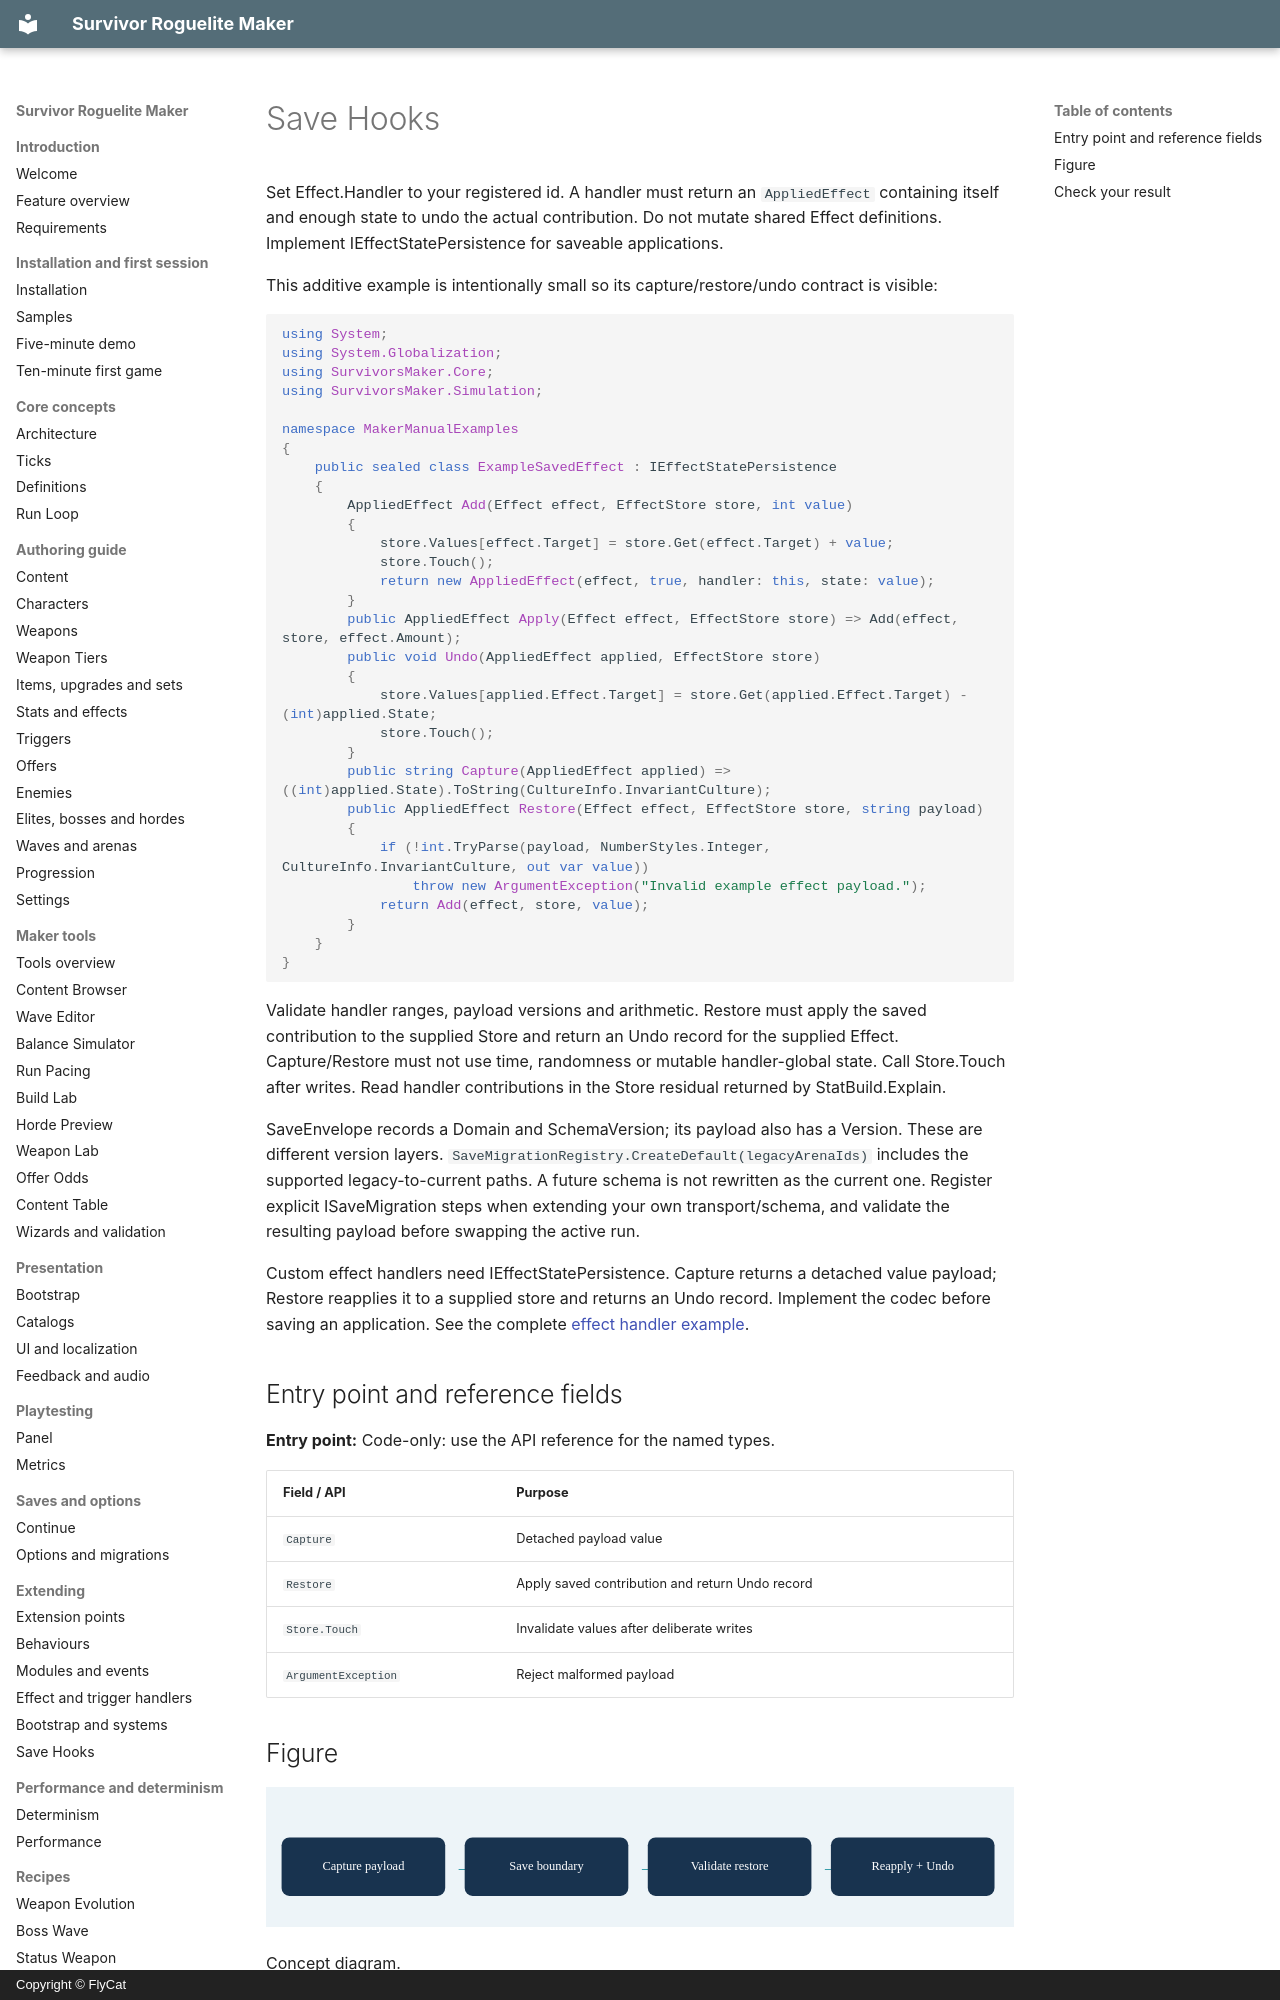

repository: hyunter777/survivor-roguelite-maker-docs · page: en/extending/save-hooks/index.html · generator: mkdocs · copyright: Copyright © FlyCat

# Save Hooks

Set Effect.Handler to your registered id. A handler must return an `AppliedEffect` containing itself and enough state to undo the actual contribution. Do not mutate shared Effect definitions. Implement IEffectStatePersistence for saveable applications.

This additive example is intentionally small so its capture/restore/undo contract is visible:

```csharp
using System;
using System.Globalization;
using SurvivorsMaker.Core;
using SurvivorsMaker.Simulation;

namespace MakerManualExamples
{
    public sealed class ExampleSavedEffect : IEffectStatePersistence
    {
        AppliedEffect Add(Effect effect, EffectStore store, int value)
        {
            store.Values[effect.Target] = store.Get(effect.Target) + value;
            store.Touch();
            return new AppliedEffect(effect, true, handler: this, state: value);
        }
        public AppliedEffect Apply(Effect effect, EffectStore store) => Add(effect, store, effect.Amount);
        public void Undo(AppliedEffect applied, EffectStore store)
        {
            store.Values[applied.Effect.Target] = store.Get(applied.Effect.Target) - (int)applied.State;
            store.Touch();
        }
        public string Capture(AppliedEffect applied) => ((int)applied.State).ToString(CultureInfo.InvariantCulture);
        public AppliedEffect Restore(Effect effect, EffectStore store, string payload)
        {
            if (!int.TryParse(payload, NumberStyles.Integer, CultureInfo.InvariantCulture, out var value))
                throw new ArgumentException("Invalid example effect payload.");
            return Add(effect, store, value);
        }
    }
}
```

Validate handler ranges, payload versions and arithmetic. Restore must apply the saved contribution to the supplied Store and return an Undo record for the supplied Effect. Capture/Restore must not use time, randomness or mutable handler-global state. Call Store.Touch after writes. Read handler contributions in the Store residual returned by StatBuild.Explain.

SaveEnvelope records a Domain and SchemaVersion; its payload also has a Version. These are different version layers. `SaveMigrationRegistry.CreateDefault(legacyArenaIds)` includes the supported legacy-to-current paths. A future schema is not rewritten as the current one. Register explicit ISaveMigration steps when extending your own transport/schema, and validate the resulting payload before swapping the active run.

Custom effect handlers need IEffectStatePersistence. Capture returns a detached value payload; Restore reapplies it to a supplied store and returns an Undo record. Implement the codec before saving an application. See the complete [effect handler example](index.md).
